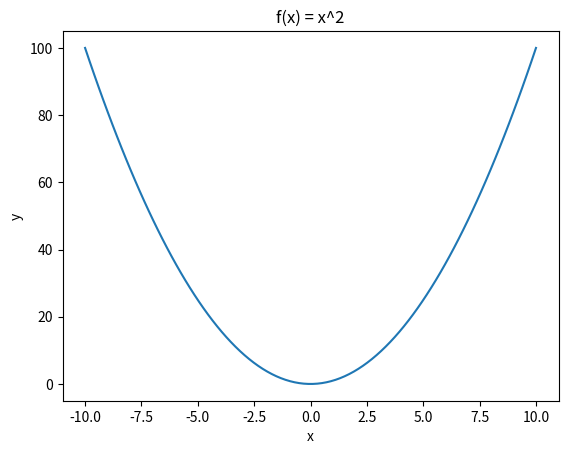

Here is the Python script that generated this plot:
import numpy as np
import matplotlib.pyplot as plt

x = np.linspace(-10,10,100)

y = x**2

plt.plot(x,y)

plt.title("f(x) = x^2")
plt.xlabel("x")
plt.ylabel("y")

plt.show()
